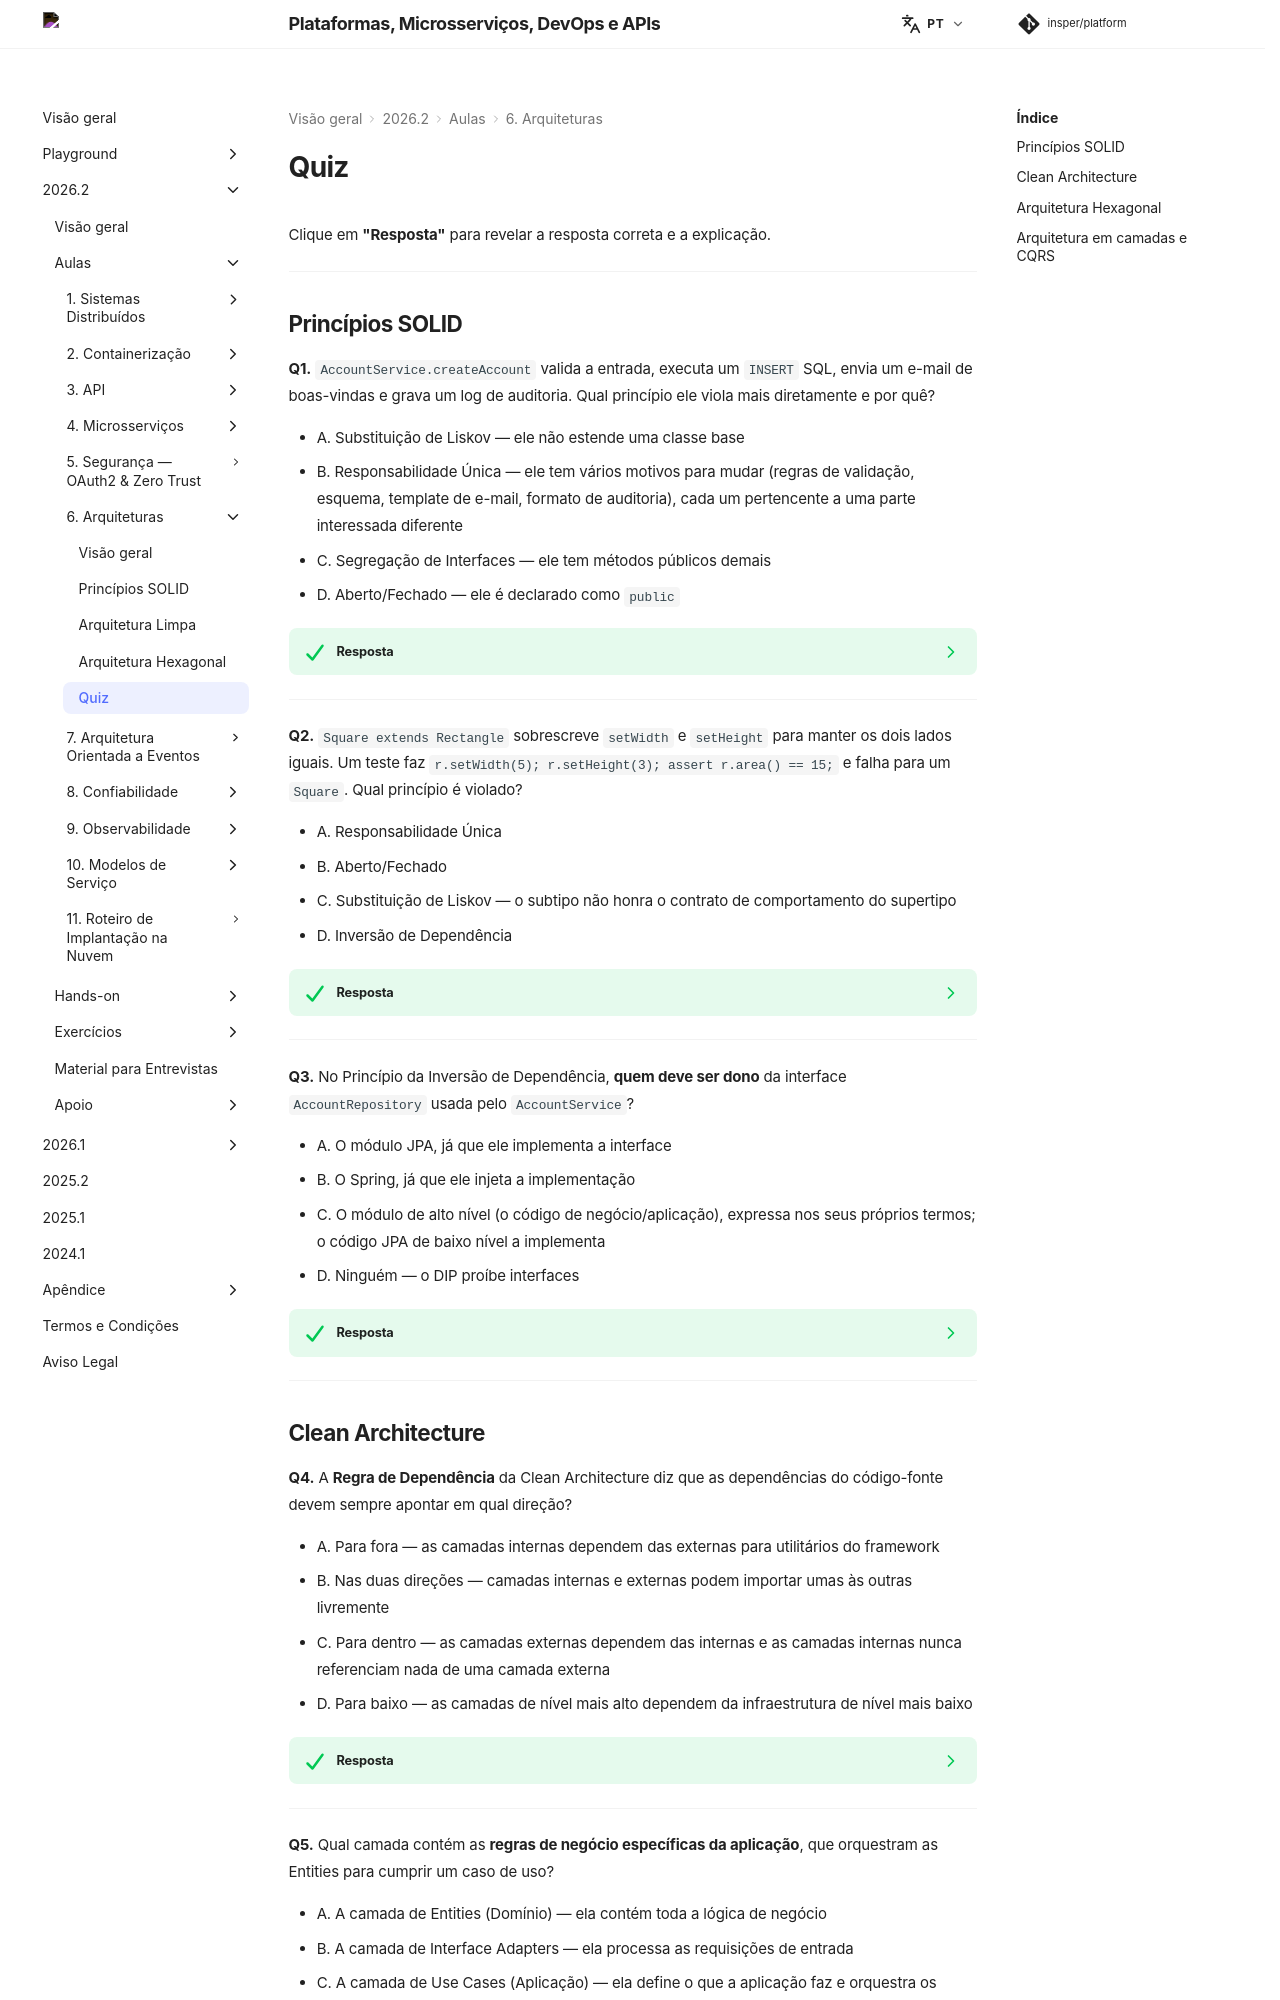

repository: Insper/platform · page: pt/2026.2/classes/architectures/quiz/index.html · generator: mkdocs


Click **"Answer"** to reveal the correct answer and explanation.

---

## Clean Architecture

**Q1.** The **Dependency Rule** in Clean Architecture states that source-code dependencies must always point in which direction?

- A. Outward — inner layers depend on outer layers for framework utilities
- B. Bidirectionally — inner and outer layers may import each other freely
- C. Inward — outer layers depend on inner layers, and inner layers never reference anything in an outer layer
- D. Downward — higher-level layers depend on lower-level infrastructure

??? success "Answer"
    **C — Always inward.**

    The Entities layer knows nothing about Use Cases; Use Cases know nothing about Controllers or databases. This means swapping the web framework, changing the ORM, or adding a new delivery mechanism (REST → gRPC) requires touching only the outermost layers — the business rules remain untouched.

---

**Q2.** Which layer contains **application-specific business rules** that orchestrate Entities to fulfil a use case?

- A. Entities (Domain) layer — it contains all business logic
- B. Interface Adapters layer — it processes incoming requests
- C. Use Cases (Application) layer — it defines what the application does and orchestrates domain objects
- D. Frameworks & Drivers layer — it coordinates between the web framework and the database

??? success "Answer"
    **C — Use Cases (Application) layer.**

    The Entities layer holds *enterprise-wide* rules (valid Money, Order invariants). The Use Cases layer holds *application-specific* rules: "to place an order, validate the cart, reserve inventory, charge the customer." Use cases depend on entity interfaces, never on frameworks.

---

**Q3.** A Spring `@Entity` annotation must **not** appear in which layers?

- A. Interface Adapters layer — it bridges framework and use case
- B. Frameworks & Drivers layer — all infrastructure detail lives here
- C. Entities (Domain) layer and Use Cases (Application) layer — these must be framework-free
- D. It can appear anywhere as long as the business logic is in the service

??? success "Answer"
    **C — Domain and Use Cases layers must be framework-free.**

    `@Entity` is a JPA annotation — a Frameworks & Drivers concern. If it appears in a domain class or use case, that layer now depends on the persistence framework, violating the Dependency Rule. Domain objects should be plain Java classes with no framework imports. The `@Entity` belongs on a separate persistence model class in the Adapters layer.

---

**Q4.** What is the role of the **Parser** in the course's Spring Boot Clean Architecture?
